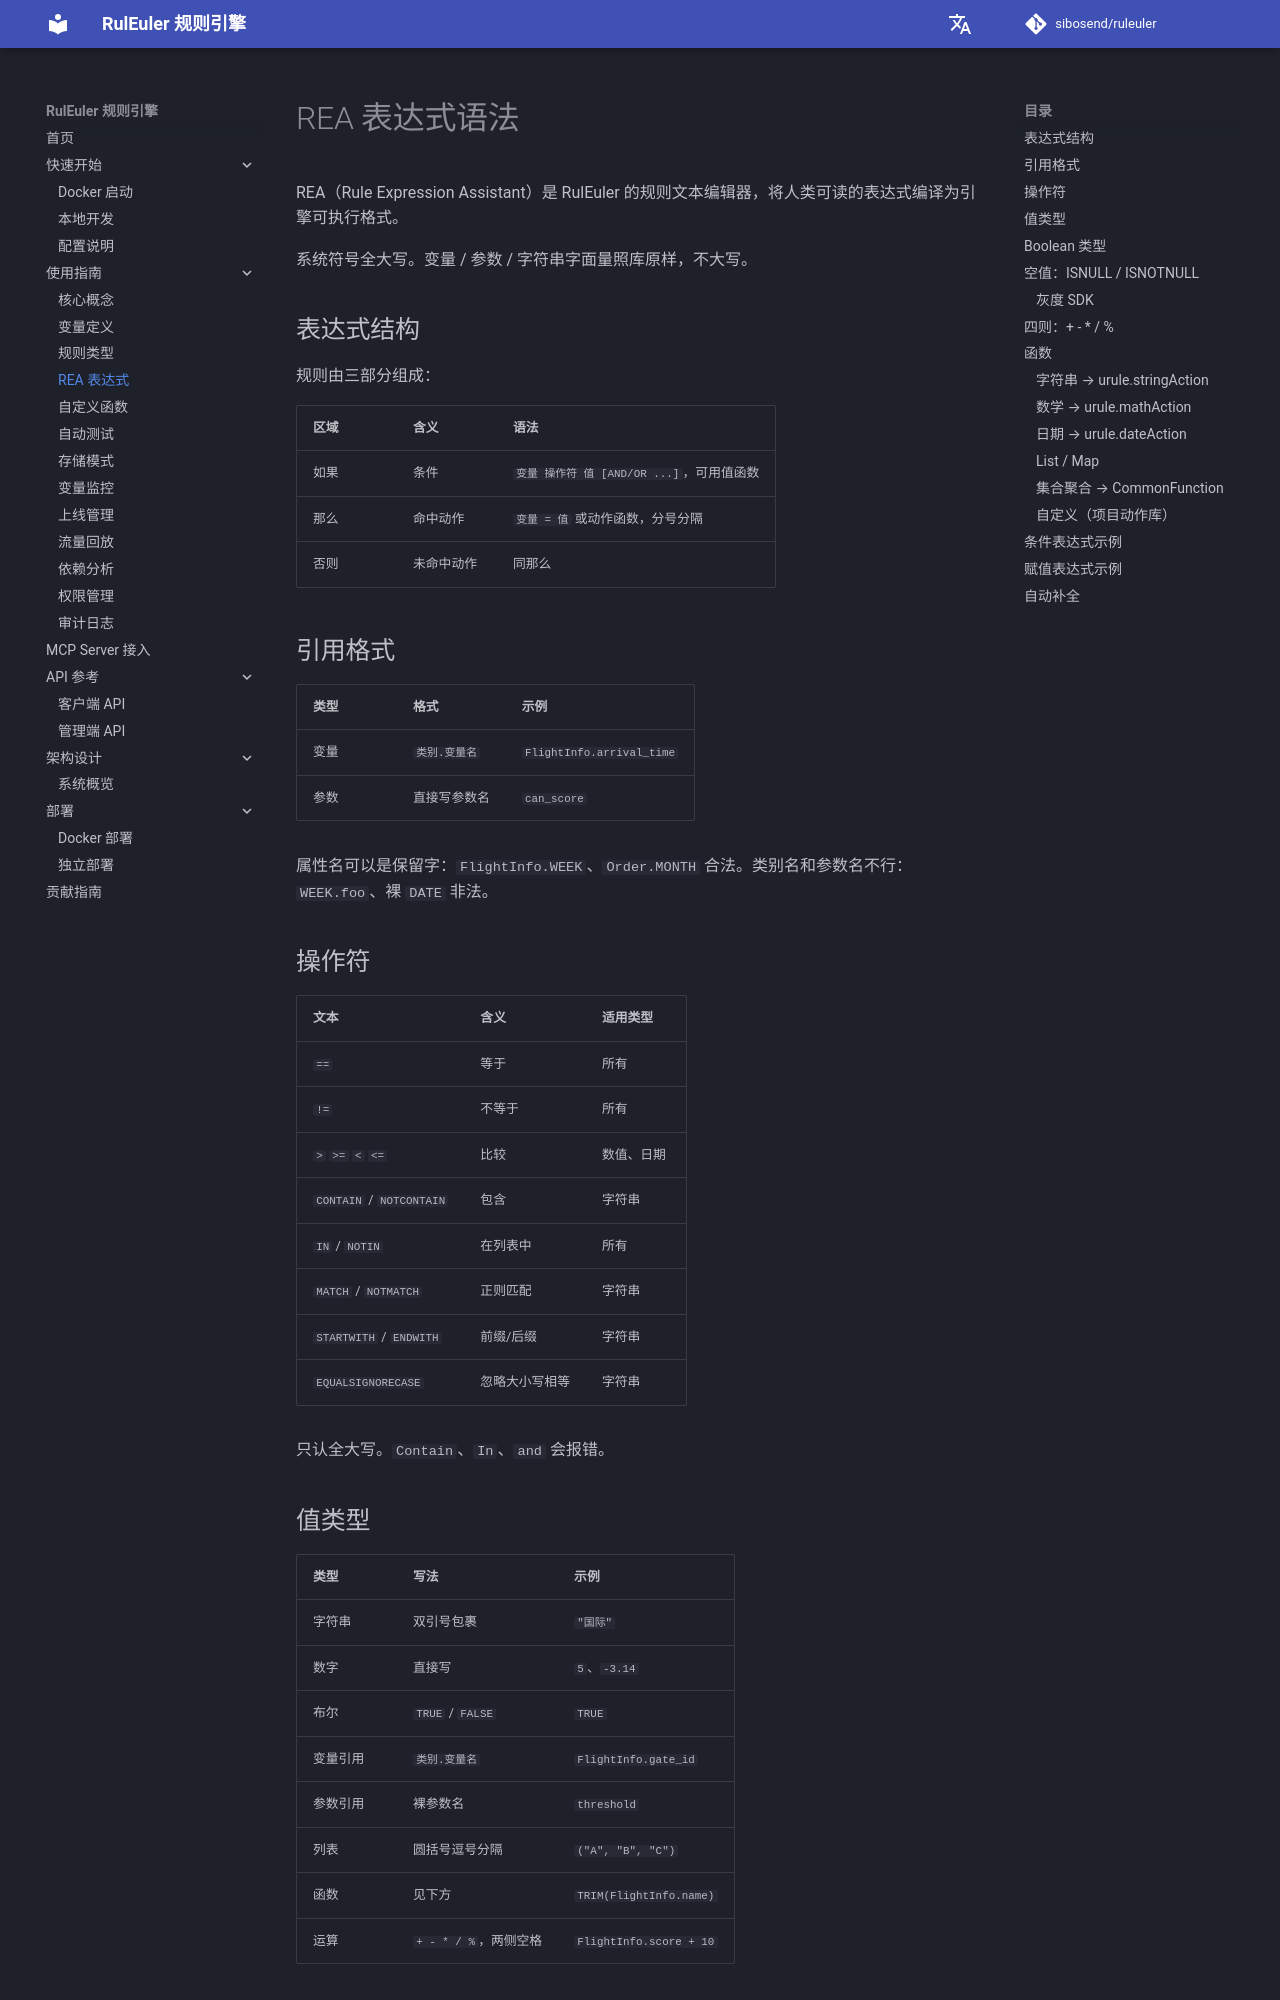

repository: sibosend/ruleuler · page: guide/rea-expression/index.html · generator: mkdocs

# REA 表达式语法

REA（Rule Expression Assistant）是 RulEuler 的规则文本编辑器，将人类可读的表达式编译为引擎可执行格式。

系统符号全大写。变量 / 参数 / 字符串字面量照库原样，不大写。

## 表达式结构

规则由三部分组成：

| 区域 | 含义 | 语法 |
|------|------|------|
| 如果 | 条件 | `变量 操作符 值 [AND/OR ...]`，可用值函数 |
| 那么 | 命中动作 | `变量 = 值` 或动作函数，分号分隔 |
| 否则 | 未命中动作 | 同那么 |

## 引用格式

| 类型 | 格式 | 示例 |
|------|------|------|
| 变量 | `类别.变量名` | `FlightInfo.arrival_time` |
| 参数 | 直接写参数名 | `can_score` |

属性名可以是保留字：`FlightInfo.WEEK`、`Order.MONTH` 合法。类别名和参数名不行：`WEEK.foo`、裸 `DATE` 非法。

## 操作符

| 文本 | 含义 | 适用类型 |
|------|------|----------|
| `==` | 等于 | 所有 |
| `!=` | 不等于 | 所有 |
| `>` `>=` `<` `<=` | 比较 | 数值、日期 |
| `CONTAIN` / `NOTCONTAIN` | 包含 | 字符串 |
| `IN` / `NOTIN` | 在列表中 | 所有 |
| `MATCH` / `NOTMATCH` | 正则匹配 | 字符串 |
| `STARTWITH` / `ENDWITH` | 前缀/后缀 | 字符串 |
| `EQUALSIGNORECASE` | 忽略大小写相等 | 字符串 |

只认全大写。`Contain`、`In`、`and` 会报错。

## 值类型

| 类型 | 写法 | 示例 |
|------|------|------|
| 字符串 | 双引号包裹 | `"国际"` |
| 数字 | 直接写 | `5`、`-3.14` |
| 布尔 | `TRUE` / `FALSE` | `TRUE` |
| 变量引用 | `类别.变量名` | `FlightInfo.gate_id` |
| 参数引用 | 裸参数名 | `threshold` |
| 列表 | 圆括号逗号分隔 | `("A", "B", "C")` |
| 函数 | 见下方 | `TRIM(FlightInfo.name)` |
| 运算 | `+ - * / %`，两侧空格 | `FlightInfo.score + 10` |

## Boolean 类型

Boolean 变量和返回 Boolean 的函数支持隐式和显式两种写法：

条件区：

```
# 隐式 — 等价于 == TRUE
FlightInfo.is_international
LISTEMPTY(FlightInfo.tags)

# 显式
FlightInfo.is_international == TRUE
FlightInfo.is_international == FALSE
```

赋值区：

```
FlightInfo.is_international = TRUE
```

!!! warning
    布尔值只认 `TRUE` / `FALSE`，`true`、`True` 会报错。
